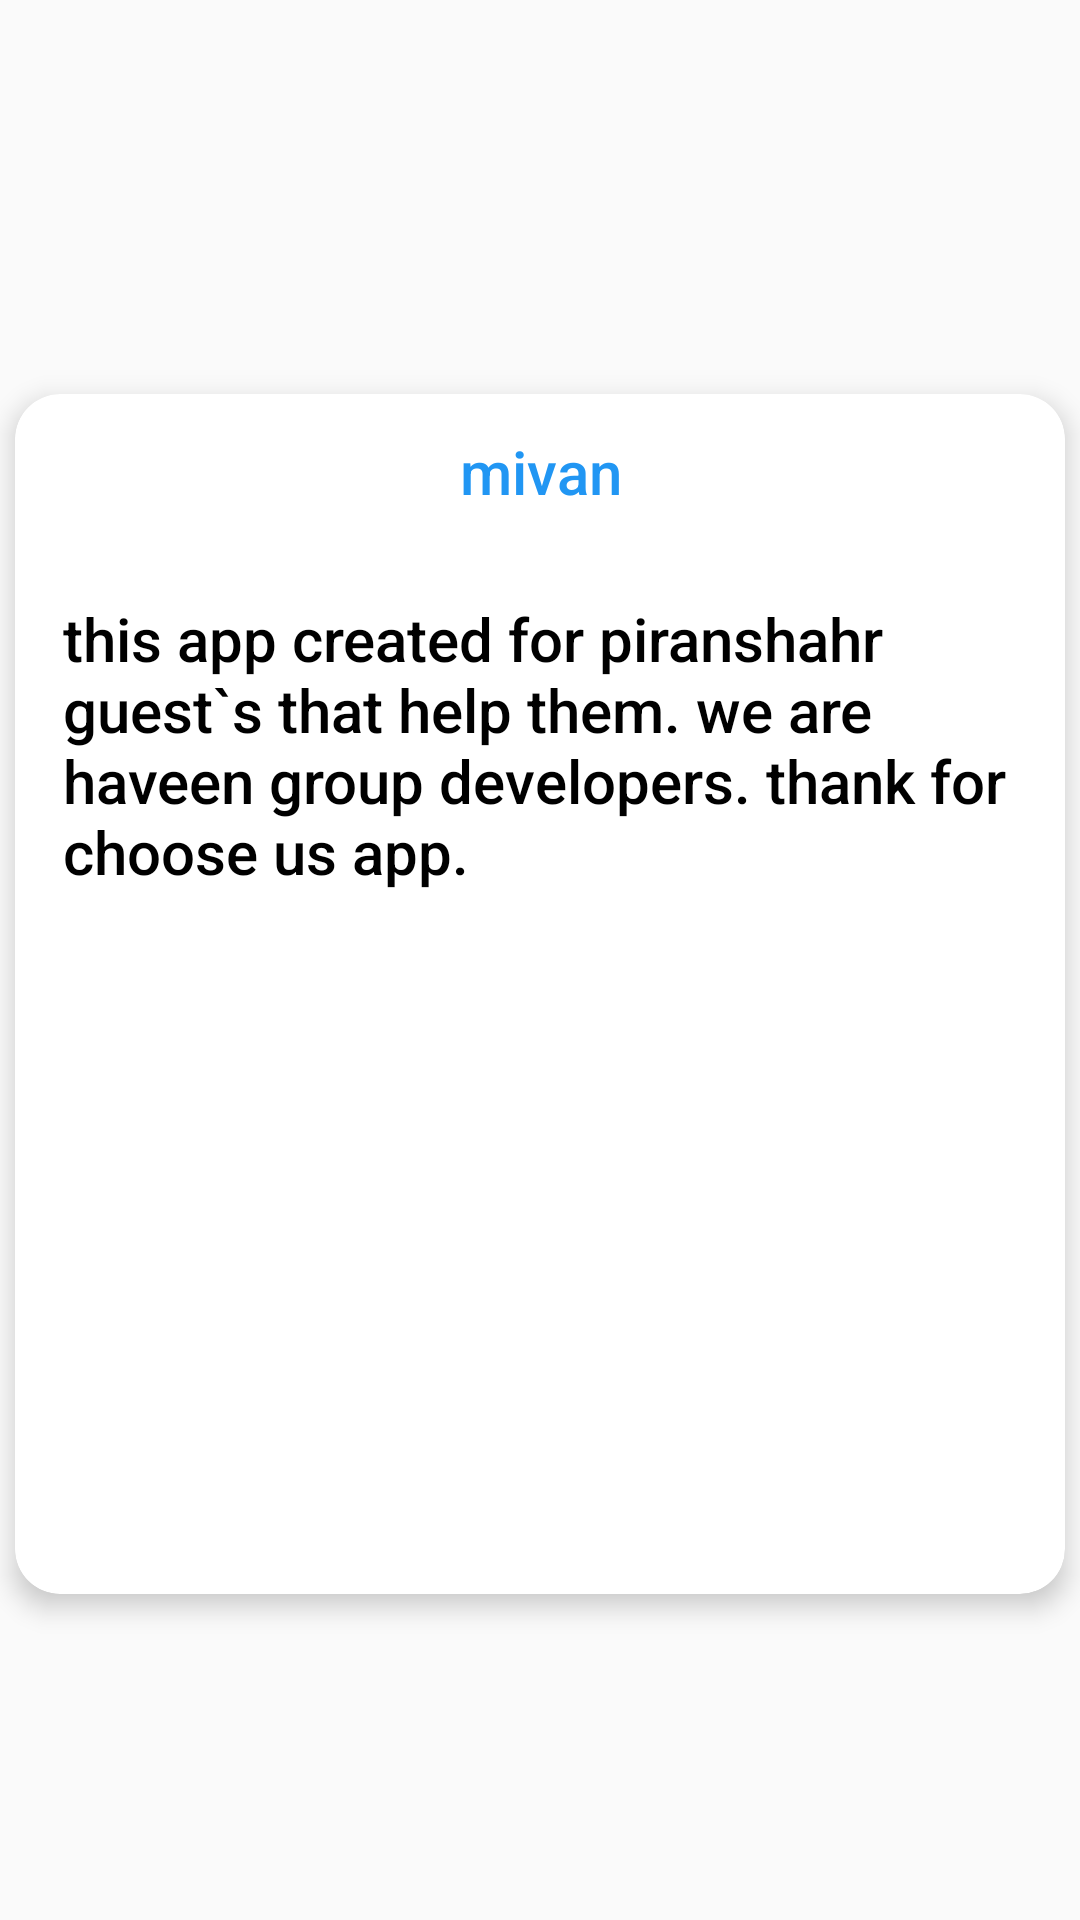

Here is an Android app screen rendered from its layout file. Give the layout XML and the strings, colors and styles it references.
<!-- AndroidManifest.xml: application theme AppTheme -->
<!-- res/layout/about_dialog.xml -->
<?xml version="1.0" encoding="utf-8"?>
<android.support.constraint.ConstraintLayout xmlns:android="http://schemas.android.com/apk/res/android"
    xmlns:app="http://schemas.android.com/apk/res-auto"
    xmlns:tools="http://schemas.android.com/tools"
    android:layout_width="wrap_content"
    android:layout_height="wrap_content"
    android:background="@android:color/transparent">

    <android.support.v7.widget.CardView
        android:layout_width="wrap_content"
        android:layout_height="wrap_content"
        android:layout_marginBottom="8dp"
        android:layout_marginEnd="8dp"
        android:layout_marginLeft="8dp"
        android:layout_marginRight="8dp"
        android:layout_marginStart="8dp"
        android:layout_marginTop="8dp"
        app:cardCornerRadius="15dp"
        app:cardElevation="5dp"
        app:layout_constraintBottom_toBottomOf="parent"
        app:layout_constraintEnd_toEndOf="parent"
        app:layout_constraintStart_toStartOf="parent"
        app:layout_constraintTop_toTopOf="parent"
        app:layout_constraintVertical_bias="0.55">

        <android.support.constraint.ConstraintLayout
            android:layout_width="350dp"
            android:layout_height="400dp"
            app:layout_constraintBottom_toBottomOf="parent"
            app:layout_constraintEnd_toEndOf="parent"
            app:layout_constraintStart_toStartOf="parent"
            app:layout_constraintTop_toTopOf="parent">

            <TextView
                android:id="@+id/textView"
                android:layout_width="0dp"
                android:layout_height="0dp"
                android:layout_marginBottom="8dp"
                android:layout_marginEnd="8dp"
                android:layout_marginLeft="8dp"
                android:layout_marginRight="8dp"
                android:layout_marginStart="8dp"
                android:gravity="center"
                android:text="@string/app_name"
                android:textAppearance="@style/TextAppearance.AppCompat.Title"
                android:textColor="@color/colorPrimary"
                app:layout_constraintBottom_toTopOf="@+id/guideline17"
                app:layout_constraintEnd_toEndOf="parent"
                app:layout_constraintStart_toStartOf="parent"
                app:layout_constraintTop_toTopOf="parent" />

            <TextView
                android:id="@+id/about"
                android:layout_width="0dp"
                android:layout_height="0dp"
                android:layout_marginBottom="8dp"
                android:layout_marginEnd="16dp"
                android:layout_marginLeft="16dp"
                android:layout_marginRight="16dp"
                android:layout_marginStart="16dp"
                android:layout_marginTop="8dp"
                android:text="@string/aboutText"
                android:isScrollContainer="true"
                android:textAppearance="@style/TextAppearance.AppCompat.Title"
                android:textColor="@android:color/background_dark"
                app:layout_constraintBottom_toTopOf="@+id/guideline18"
                app:layout_constraintEnd_toEndOf="parent"
                app:layout_constraintStart_toStartOf="parent"
                app:layout_constraintTop_toTopOf="@+id/guideline17" />


            <android.support.constraint.Guideline
                android:id="@+id/guideline17"
                android:layout_width="wrap_content"
                android:layout_height="wrap_content"
                android:orientation="horizontal"
                app:layout_constraintGuide_begin="60dp" />

            <android.support.constraint.Guideline
                android:id="@+id/guideline18"
                android:layout_width="wrap_content"
                android:layout_height="wrap_content"
                android:orientation="horizontal"
                app:layout_constraintGuide_end="70dp" />

            <ImageView
                android:id="@+id/gmail"
                android:layout_width="0dp"
                android:layout_height="0dp"
                android:layout_marginBottom="4dp"
                android:layout_marginLeft="4dp"
                android:layout_marginStart="4dp"
                android:layout_marginTop="4dp"
                app:layout_constraintBottom_toBottomOf="parent"
                app:layout_constraintEnd_toEndOf="@+id/guideline21"
                app:layout_constraintStart_toEndOf="@+id/guideline20"
                app:layout_constraintTop_toTopOf="@+id/guideline18"
                app:srcCompat="@mipmap/gmail" />

            <android.support.constraint.Guideline
                android:id="@+id/guideline20"
                android:layout_width="wrap_content"
                android:layout_height="wrap_content"
                android:orientation="vertical"
                app:layout_constraintGuide_end="280dp" />

            <android.support.constraint.Guideline
                android:id="@+id/guideline21"
                android:layout_width="wrap_content"
                android:layout_height="wrap_content"
                android:orientation="vertical"
                app:layout_constraintGuide_end="210dp" />

            <android.support.constraint.Guideline
                android:id="@+id/guideline22"
                android:layout_width="wrap_content"
                android:layout_height="wrap_content"
                android:orientation="vertical"
                app:layout_constraintGuide_end="140dp" />

            <android.support.constraint.Guideline
                android:id="@+id/guideline25"
                android:layout_width="wrap_content"
                android:layout_height="wrap_content"
                android:orientation="vertical"
                app:layout_constraintGuide_end="70dp" />

            <ImageView
                android:id="@+id/telegram"
                android:layout_width="0dp"
                android:layout_height="0dp"
                android:layout_marginBottom="4dp"
                android:layout_marginLeft="4dp"
                android:layout_marginStart="4dp"
                android:layout_marginTop="4dp"
                app:layout_constraintBottom_toBottomOf="parent"
                app:layout_constraintEnd_toEndOf="@+id/guideline25"
                app:layout_constraintStart_toEndOf="@+id/guideline22"
                app:layout_constraintTop_toTopOf="@+id/guideline18"
                app:srcCompat="@mipmap/telegram" />

        </android.support.constraint.ConstraintLayout>
    </android.support.v7.widget.CardView>

</android.support.constraint.ConstraintLayout>
<!-- resources referenced by this layout -->
<resources>
  <color name="colorPrimary">#2196f3</color>
  <string name="aboutText">this app created for piranshahr guest`s  that help them. we are haveen group developers. thank for choose us app.</string>
  <string name="app_name">mivan</string>
  <style name="AppTheme" parent="Base.Theme.AppCompat.Light.DarkActionBar">
          
          <item name="android:windowActionBarOverlay">true</item>
          <item name="colorPrimary">@color/colorPrimary</item>
          <item name="colorPrimaryDark">@color/colorPrimaryDark</item>
          <item name="colorAccent">@color/colorAccent</item>
      </style>
  <color name="colorPrimaryDark">#1976d2</color>
  <color name="colorAccent">#FF4081</color>
</resources>
